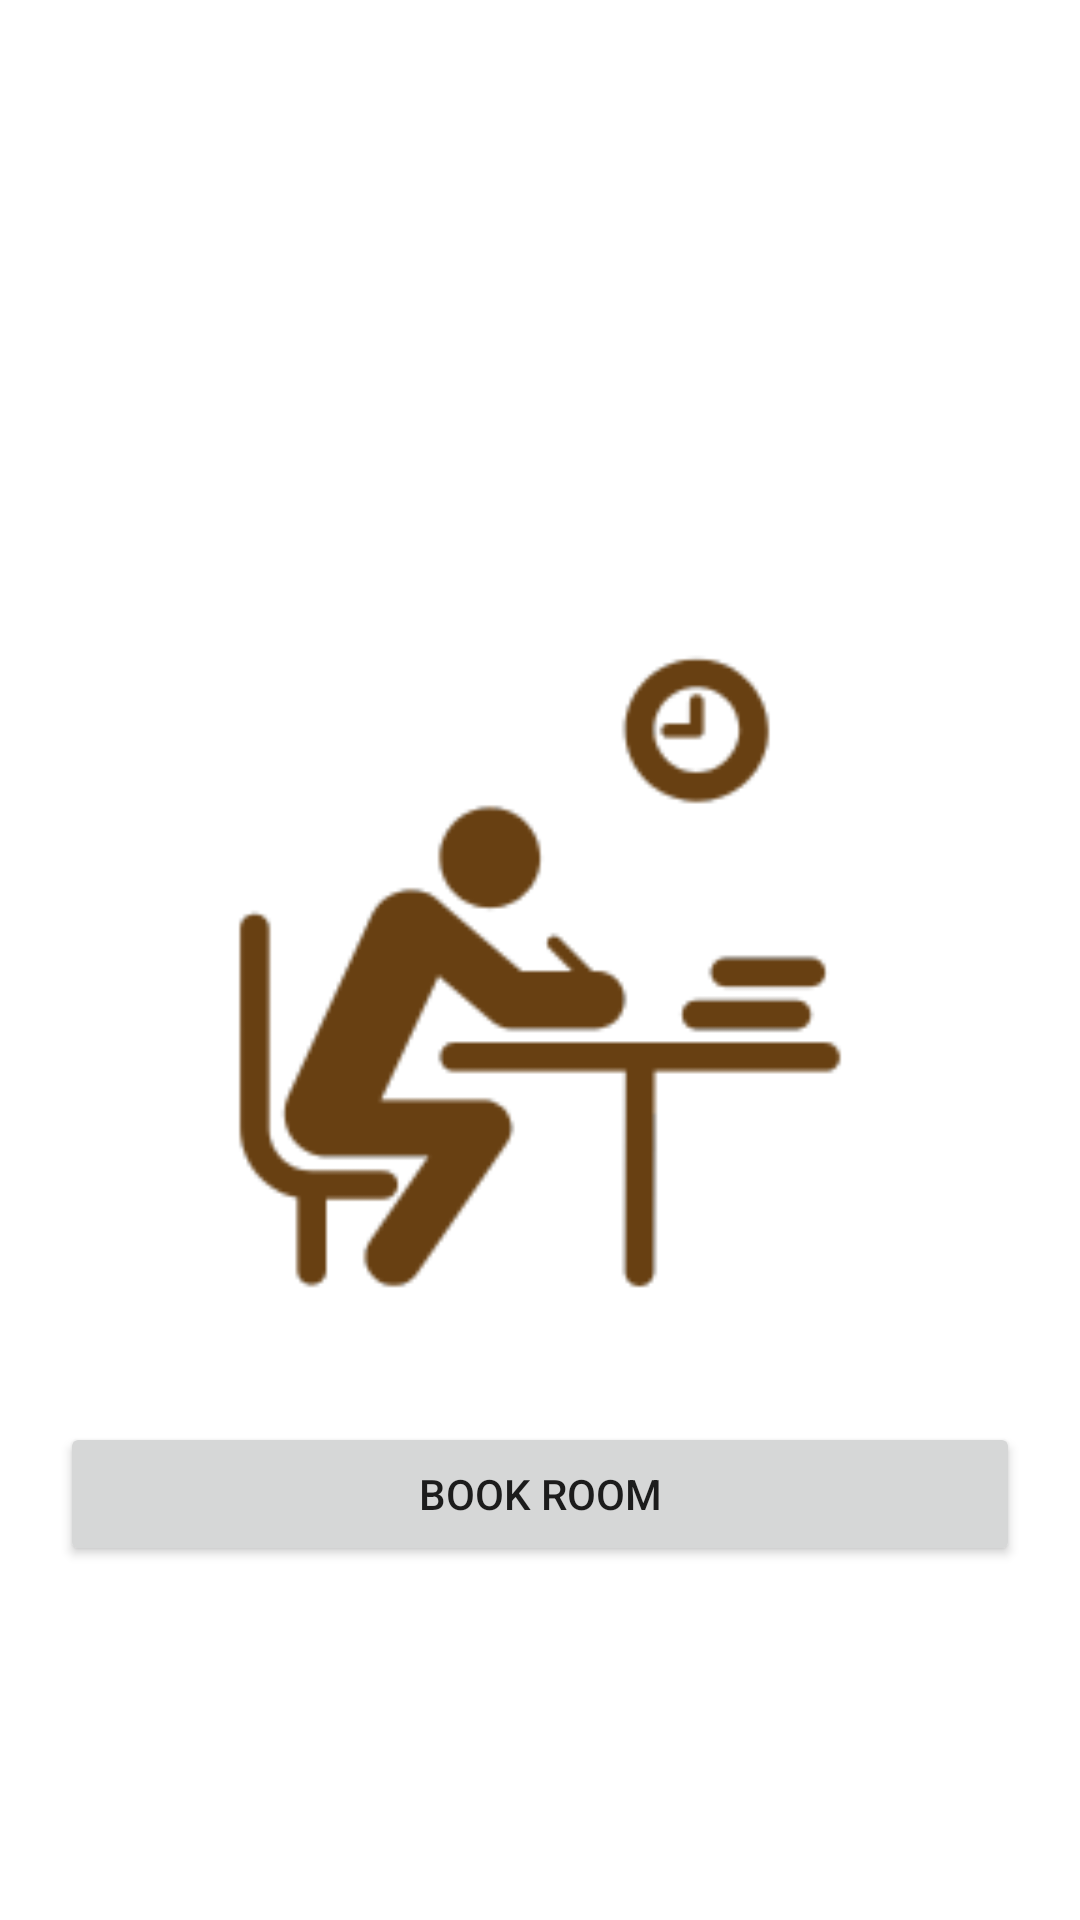

Android layout source for this screen:
<!-- AndroidManifest.xml: application theme Theme.FinalProjectLockRoomCy -->
<!-- res/layout/fragment_home.xml -->
<?xml version="1.0" encoding="utf-8"?>
<androidx.constraintlayout.widget.ConstraintLayout xmlns:android="http://schemas.android.com/apk/res/android"
    xmlns:app="http://schemas.android.com/apk/res-auto"
    xmlns:tools="http://schemas.android.com/tools"
    android:layout_width="match_parent"
    android:layout_height="match_parent"
    android:padding="20dp"
    tools:context=".ui.home.HomeFragment">

    <ImageView
        android:id="@+id/img_home"
        android:layout_width="250dp"
        android:layout_height="250dp"
        android:src="@drawable/image_home"
        android:layout_marginTop="180dp"
        app:layout_constraintTop_toTopOf="parent"
        app:layout_constraintStart_toStartOf="parent"
        app:layout_constraintEnd_toEndOf="parent"
        />

    <Button
        android:id="@+id/btn_book_room"
        android:layout_width="match_parent"
        android:layout_height="wrap_content"
        android:text="Book Room"
        android:layout_marginTop="24dp"
        app:layout_constraintTop_toBottomOf="@id/img_home"
        app:layout_constraintStart_toStartOf="parent"
        app:layout_constraintEnd_toEndOf="parent"
        />
    
</androidx.constraintlayout.widget.ConstraintLayout>
<!-- resources referenced by this layout -->
<resources>
  <!-- drawable image_home: png bitmap (drawable, 7548 bytes) -->
  <style name="Theme.FinalProjectLockRoomCy" parent="Theme.MaterialComponents.DayNight.DarkActionBar">
          
          <item name="colorPrimary">@color/dark_brown</item>
          <item name="colorPrimaryVariant">@color/purple_700</item>
          <item name="colorOnPrimary">@color/white</item>
          
          <item name="colorSecondary">@color/teal_200</item>
          <item name="colorSecondaryVariant">@color/teal_700</item>
          <item name="colorOnSecondary">@color/black</item>
          
          <item name="android:statusBarColor">?attr/colorPrimaryVariant</item>
          
      </style>
  <color name="dark_brown">#684012</color>
  <color name="purple_700">#FF3700B3</color>
  <color name="white">#FFFFFFFF</color>
  <color name="teal_200">#FF03DAC5</color>
  <color name="teal_700">#FF018786</color>
  <color name="black">#FF000000</color>
</resources>
